The GitHub repository jshankarc/A-Smartphone-Assistance-for-Blind-Visually-Impaired-using-Deep-Learning contains a labelled image folder "classification" with 3 categories: center, left, right. Examples follow, each with its label.

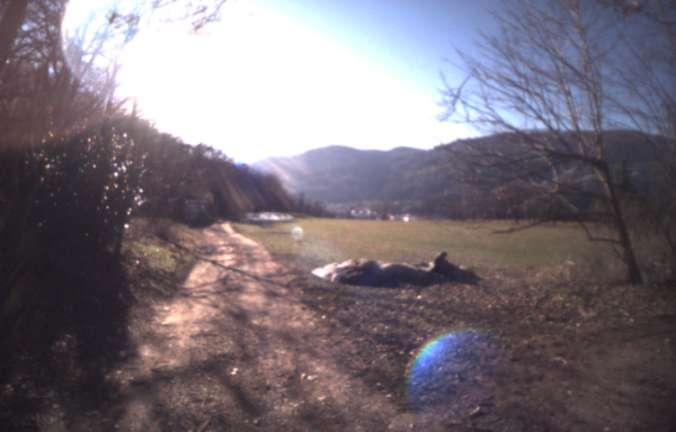
Label: center

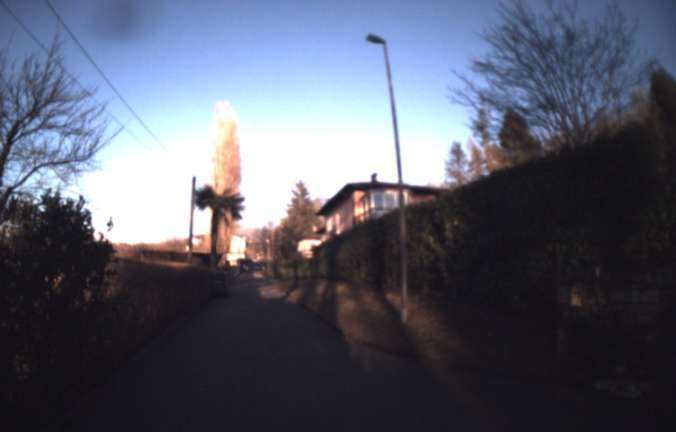
Label: center

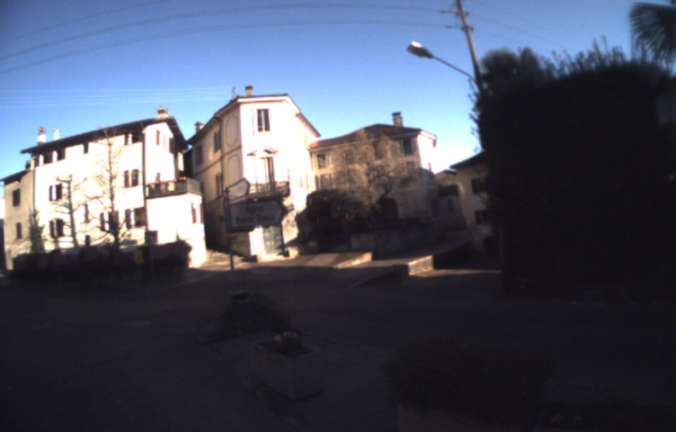
Label: right

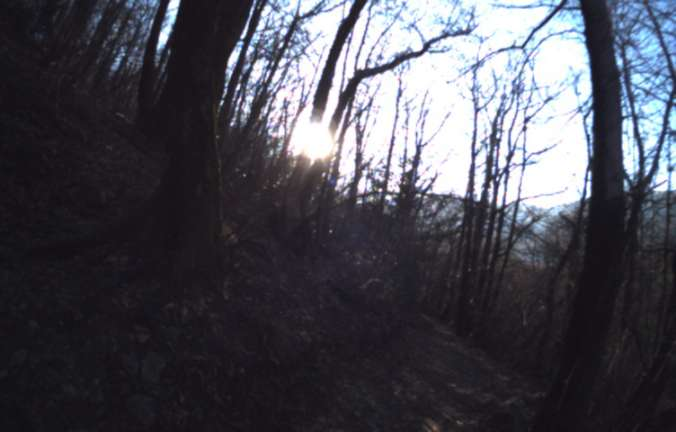
Label: left

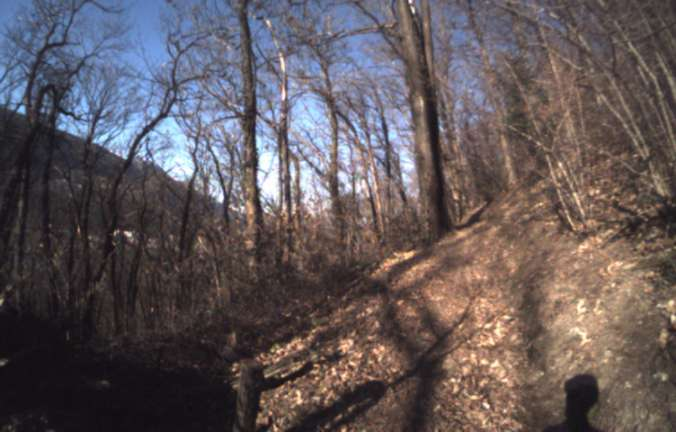
Label: left

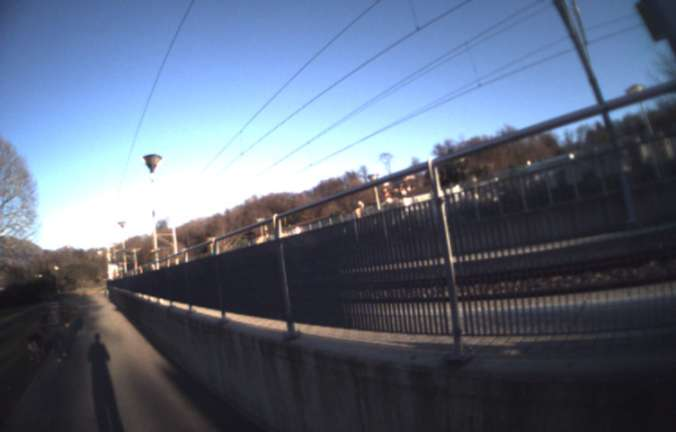
Label: right
